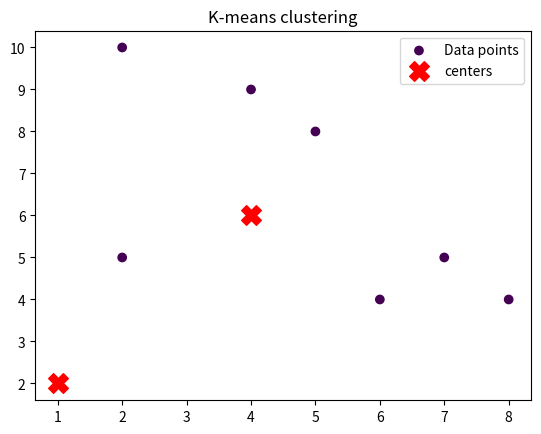

Write the Python code that produced this figure.
import numpy as np 
import matplotlib.pyplot as plt

datapoints = np.array([
    [2,10],
    [2,5],
    [8,4],
    [5,8],
    [7,5],
    [6,4],
    [1,2],
    [4,9]
])

def calculate_distance(point1, point2):
    # return np.sqrt(np.sum((point1-point2)**2))
    return np.linalg.norm(point1 - point2)

def kmeans(data,k,max_iter):
    centroids = data[np.random.choice(len(data), k , replace=False)]    #random centers

    for _ in range(max_iter):
        distance_list = []
        for point in data:
            distance_from_centroid = [calculate_distance(point,center) for center in centroids] #[1.5   2.5   3]
            distance_list.append(distance_from_centroid)
            distances = np.array(distance_list)

        labels = np.argmin(distances, axis=1) 

        #iterate over each cluster
        for i in range(k):
            centroids[i] = np.mean(data[labels == i], axis =0)

    return labels, centroids


labels, centroids = kmeans(datapoints,2,100)
print("\nfinal centroids")
print(centroids)
print("labels :", labels)

plt.scatter(datapoints[:,0], datapoints[:,1], c=labels , label="Data points")
plt.scatter(centroids[:,0], centroids[:,1], c='red', marker='X',s=200, label='centers')
plt.title('K-means clustering')
plt.legend()
plt.show()


              
